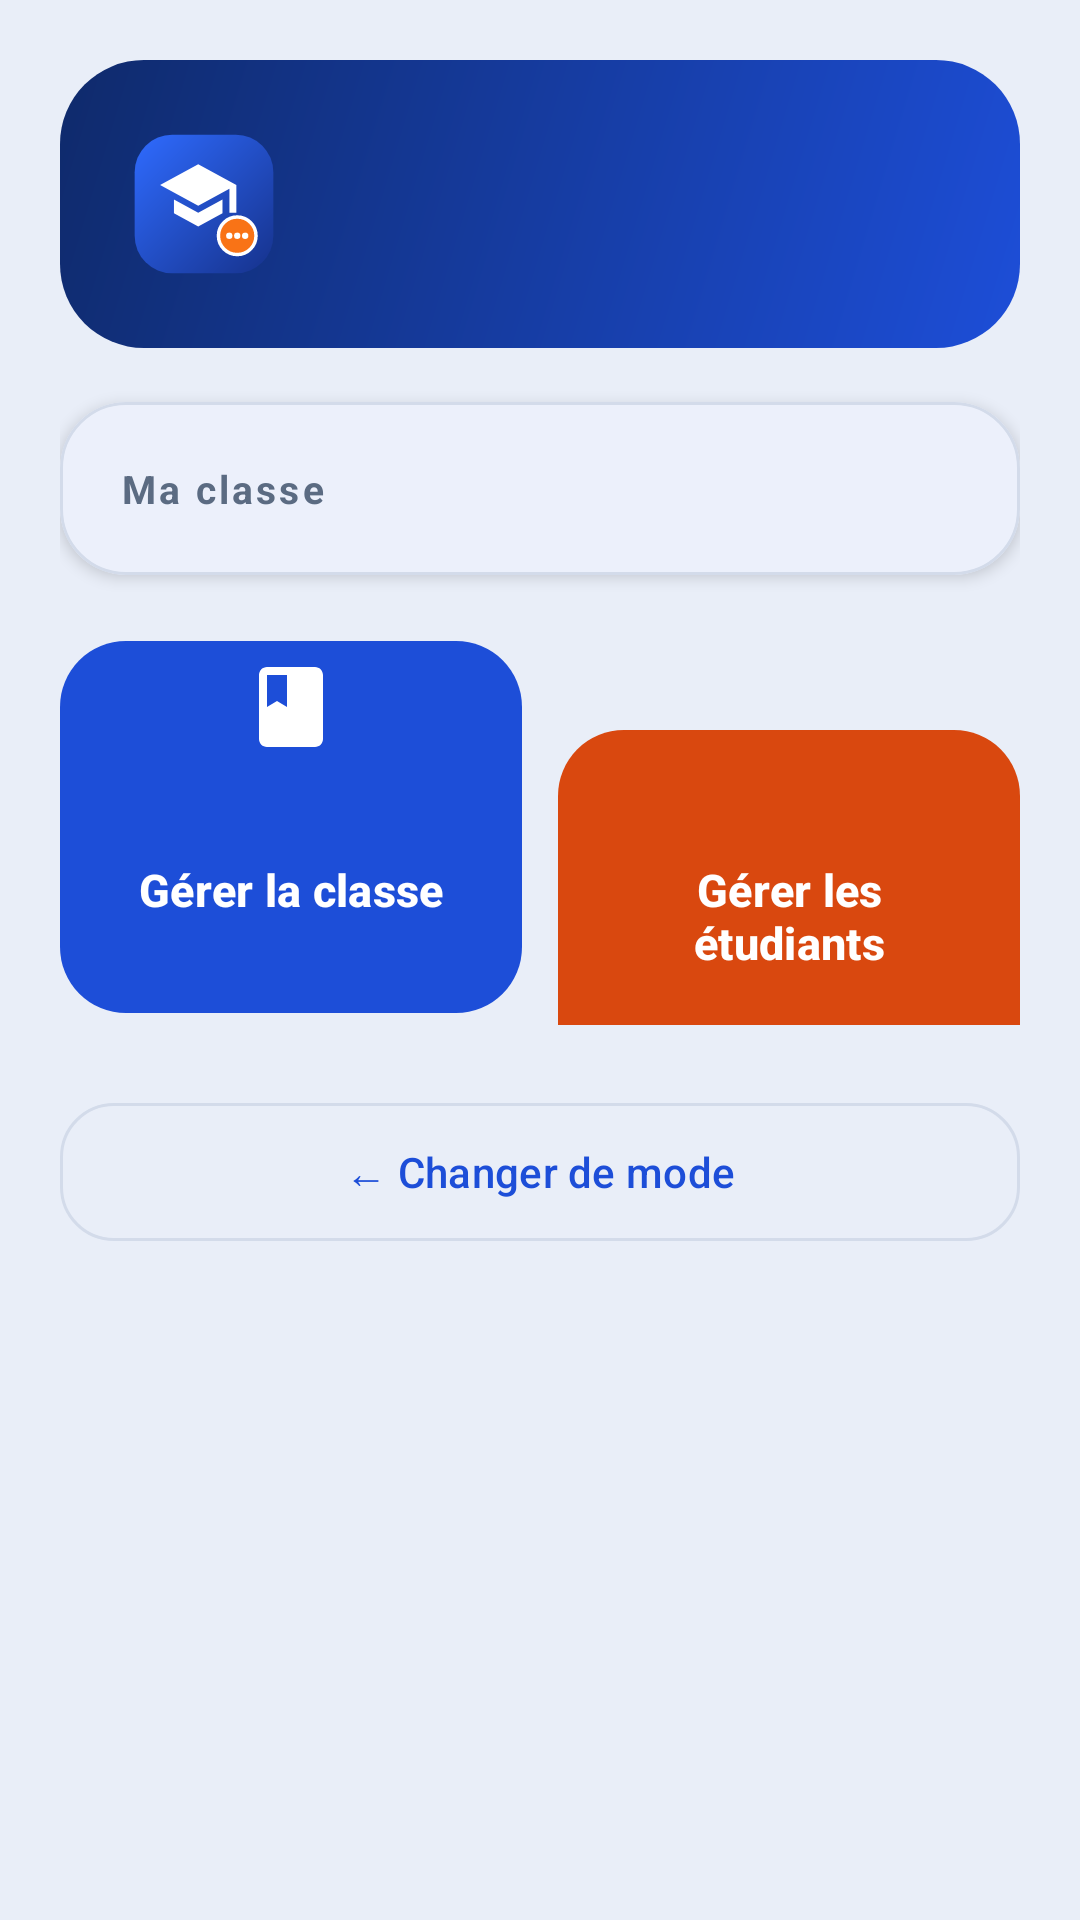

The Android layout XML behind this screen, and the referenced resources:
<!-- AndroidManifest.xml: application theme Theme.GestionClasse -->
<!-- res/layout/activity_accueil.xml -->
<?xml version="1.0" encoding="utf-8"?>
<ScrollView xmlns:android="http://schemas.android.com/apk/res/android"
    xmlns:app="http://schemas.android.com/apk/res-auto"
    android:layout_width="match_parent"
    android:layout_height="match_parent"
    android:background="@color/fond_ecran"
    android:fillViewport="true"
    android:fitsSystemWindows="true">

    <LinearLayout
        android:layout_width="match_parent"
        android:layout_height="wrap_content"
        android:orientation="vertical"
        android:padding="20dp">

        
        <LinearLayout
            android:layout_width="match_parent"
            android:layout_height="wrap_content"
            android:background="@drawable/fond_hero"
            android:orientation="vertical"
            android:padding="22dp">

            <LinearLayout
                android:layout_width="match_parent"
                android:layout_height="wrap_content"
                android:gravity="center_vertical"
                android:orientation="horizontal">

                <ImageView
                    android:layout_width="52dp"
                    android:layout_height="52dp"
                    android:contentDescription="@string/splash_logo_description"
                    android:src="@drawable/logo_gestionclasse" />

                <LinearLayout
                    android:layout_width="0dp"
                    android:layout_height="wrap_content"
                    android:layout_marginStart="14dp"
                    android:layout_weight="1"
                    android:orientation="vertical">

                    
                    <TextView
                        android:id="@+id/tvRole"
                        android:layout_width="wrap_content"
                        android:layout_height="wrap_content"
                        android:textColor="@android:color/white"
                        android:textSize="24sp"
                        android:textStyle="bold" />

                    
                    <TextView
                        android:id="@+id/tvProfil"
                        android:layout_width="wrap_content"
                        android:layout_height="wrap_content"
                        android:layout_marginTop="2dp"
                        android:textColor="#D9FFFFFF"
                        android:textSize="14sp"
                        android:visibility="gone" />
                </LinearLayout>
            </LinearLayout>

            
            <TextView
                android:id="@+id/tvNbEtudiants"
                android:layout_width="wrap_content"
                android:layout_height="wrap_content"
                android:layout_marginTop="16dp"
                android:background="@drawable/fond_puce_hero"
                android:paddingBottom="6dp"
                android:paddingEnd="14dp"
                android:paddingStart="14dp"
                android:paddingTop="6dp"
                android:textColor="@android:color/white"
                android:textSize="13sp"
                android:textStyle="bold"
                android:visibility="gone" />
        </LinearLayout>

        
        <com.google.android.material.card.MaterialCardView
            android:layout_width="match_parent"
            android:layout_height="wrap_content"
            android:layout_marginTop="18dp"
            app:cardBackgroundColor="@color/surface"
            app:cardCornerRadius="22dp"
            app:cardElevation="3dp"
            app:strokeColor="@color/contour"
            app:strokeWidth="1dp">

            <LinearLayout
                android:layout_width="match_parent"
                android:layout_height="wrap_content"
                android:orientation="vertical"
                android:padding="20dp">

                <TextView
                    android:layout_width="wrap_content"
                    android:layout_height="wrap_content"
                    android:letterSpacing="0.08"
                    android:text="@string/accueil_titre_classe"
                    android:textColor="@color/texte_secondaire"
                    android:textSize="13sp"
                    android:textStyle="bold" />

                
                <TextView
                    android:id="@+id/tvClasseVide"
                    android:layout_width="match_parent"
                    android:layout_height="wrap_content"
                    android:layout_marginTop="12dp"
                    android:drawablePadding="12dp"
                    android:drawableTint="@color/texte_secondaire"
                    android:drawableTop="@drawable/ic_classe"
                    android:gravity="center"
                    android:paddingBottom="12dp"
                    android:paddingTop="12dp"
                    android:text="@string/accueil_classe_vide"
                    android:textColor="@color/texte_secondaire"
                    android:visibility="gone" />

                
                <LinearLayout
                    android:id="@+id/layoutClasse"
                    android:layout_width="match_parent"
                    android:layout_height="wrap_content"
                    android:layout_marginTop="10dp"
                    android:orientation="vertical"
                    android:visibility="gone">

                    <TextView
                        android:id="@+id/tvClasseIntitule"
                        android:layout_width="wrap_content"
                        android:layout_height="wrap_content"
                        android:textColor="@color/texte_principal"
                        android:textSize="22sp"
                        android:textStyle="bold" />

                    
                    <TextView
                        android:id="@+id/tvClasseAnnee"
                        android:layout_width="wrap_content"
                        android:layout_height="wrap_content"
                        android:layout_marginTop="10dp"
                        android:background="@drawable/fond_puce"
                        android:paddingBottom="6dp"
                        android:paddingEnd="12dp"
                        android:paddingStart="12dp"
                        android:paddingTop="6dp"
                        android:textColor="@color/sur_primaire_conteneur"
                        android:textSize="13sp"
                        android:textStyle="bold" />

                    <TextView
                        android:id="@+id/tvClasseDescription"
                        android:layout_width="match_parent"
                        android:layout_height="wrap_content"
                        android:layout_marginTop="14dp"
                        android:lineSpacingExtra="3dp"
                        android:textColor="@color/texte_secondaire"
                        android:textSize="15sp" />
                </LinearLayout>
            </LinearLayout>
        </com.google.android.material.card.MaterialCardView>

        
        <LinearLayout
            android:layout_width="match_parent"
            android:layout_height="wrap_content"
            android:layout_marginTop="18dp"
            android:orientation="horizontal">

            
            <com.google.android.material.button.MaterialButton
                android:id="@+id/btnClasse"
                android:layout_width="0dp"
                android:layout_height="132dp"
                android:layout_marginEnd="6dp"
                android:layout_weight="1"
                android:ellipsize="end"
                android:gravity="center"
                android:maxLines="2"
                android:text="@string/action_gerer_classe"
                android:textAllCaps="false"
                android:textColor="@color/sur_accent"
                android:textSize="15sp"
                android:textStyle="bold"
                app:backgroundTint="@color/primaire"
                app:cornerRadius="22dp"
                app:icon="@drawable/ic_classe"
                app:iconGravity="top"
                app:iconPadding="10dp"
                app:iconSize="32dp"
                app:iconTint="@color/sur_accent" />

            <com.google.android.material.button.MaterialButton
                android:id="@+id/btnEtudiants"
                android:layout_width="0dp"
                android:layout_height="132dp"
                android:layout_marginStart="6dp"
                android:layout_weight="1"
                android:ellipsize="end"
                android:gravity="center"
                android:maxLines="2"
                android:text="@string/action_gerer_etudiants"
                android:textAllCaps="false"
                android:textColor="@color/sur_accent"
                android:textSize="15sp"
                android:textStyle="bold"
                app:backgroundTint="@color/accent_orange"
                app:cornerRadius="22dp"
                app:icon="@drawable/ic_etudiants"
                app:iconGravity="top"
                app:iconPadding="10dp"
                app:iconSize="32dp"
                app:iconTint="@color/sur_accent" />
        </LinearLayout>

        
        <com.google.android.material.button.MaterialButton
            android:id="@+id/btnEcrire"
            android:layout_width="match_parent"
            android:layout_height="68dp"
            android:layout_marginTop="12dp"
            android:text="@string/tuile_ecrire"
            android:textAllCaps="false"
            android:textColor="@color/sur_accent"
            android:textSize="16sp"
            android:textStyle="bold"
            android:visibility="gone"
            app:backgroundTint="@color/accent_vert"
            app:cornerRadius="22dp"
            app:icon="@drawable/ic_notification"
            app:iconGravity="textStart"
            app:iconPadding="12dp"
            app:iconSize="26dp"
            app:iconTint="@color/sur_accent" />

        
        <com.google.android.material.button.MaterialButton
            android:id="@+id/btnChangerMode"
            style="?attr/materialButtonOutlinedStyle"
            android:layout_width="match_parent"
            android:layout_height="54dp"
            android:layout_marginTop="22dp"
            android:text="@string/action_changer_mode"
            android:textAllCaps="false"
            android:textColor="@color/primaire"
            app:cornerRadius="18dp"
            app:strokeColor="@color/contour" />

    </LinearLayout>
</ScrollView>
<!-- resources referenced by this layout -->
<resources>
  <color name="accent_orange">#D9480F</color>
  <color name="accent_vert">#14804A</color>
  <color name="contour">#D3DBEA</color>
  <color name="fond_ecran">#E9EEF8</color>
  <color name="primaire">#1D4ED8</color>
  <color name="sur_accent">#FFFFFF</color>
  <color name="sur_primaire_conteneur">#0B2A7A</color>
  <color name="surface">#FFFFFF</color>
  <color name="texte_principal">#0F1B33</color>
  <color name="texte_secondaire">#5B6B82</color>
  <!-- drawable fond_hero (drawable) -->
  <?xml version="1.0" encoding="utf-8"?>
  <shape xmlns:android="http://schemas.android.com/apk/res/android"
      android:shape="rectangle">
      <gradient
          android:angle="135"
          android:endColor="@color/hero_fin"
          android:startColor="@color/hero_debut"
          android:type="linear" />
      <corners android:radius="28dp" />
  </shape>
  <!-- drawable fond_puce (drawable) -->
  <?xml version="1.0" encoding="utf-8"?>
  <shape xmlns:android="http://schemas.android.com/apk/res/android"
      android:shape="rectangle">
      <solid android:color="@color/primaire_conteneur" />
      <corners android:radius="14dp" />
  </shape>
  <!-- drawable fond_puce_hero (drawable) -->
  <?xml version="1.0" encoding="utf-8"?>
  <shape xmlns:android="http://schemas.android.com/apk/res/android"
      android:shape="rectangle">
      <solid android:color="#29FFFFFF" />
      <corners android:radius="14dp" />
  </shape>
  <!-- drawable ic_classe (drawable) -->
  <?xml version="1.0" encoding="utf-8"?>
  <vector xmlns:android="http://schemas.android.com/apk/res/android"
      android:width="24dp"
      android:height="24dp"
      android:viewportWidth="24"
      android:viewportHeight="24">
      <path
          android:fillColor="#FFFFFFFF"
          android:pathData="M18,2H6c-1.1,0 -2,0.9 -2,2v16c0,1.1 0.9,2 2,2h12c1.1,0 2,-0.9 2,-2V4c0,-1.1 -0.9,-2 -2,-2zM6,4h5v8l-2.5,-1.5L6,12V4z" />
  </vector>
  <!-- drawable ic_notification (drawable) -->
  <?xml version="1.0" encoding="utf-8"?>
  <vector xmlns:android="http://schemas.android.com/apk/res/android"
      android:width="24dp"
      android:height="24dp"
      android:viewportWidth="24"
      android:viewportHeight="24">
      <path
          android:fillColor="#FFFFFFFF"
          android:pathData="M20,2L4,2c-1.1,0 -1.99,0.9 -1.99,2L2,22l4,-4h14c1.1,0 2,-0.9 2,-2L22,4c0,-1.1 -0.9,-2 -2,-2zM18,14L6,14v-2h12v2zM18,11L6,11L6,9h12v2zM18,8L6,8L6,6h12v2z" />
  </vector>
  <string name="accueil_classe_vide">Aucune classe créée pour le moment</string>
  <string name="accueil_titre_classe">Ma classe</string>
  <string name="action_changer_mode">← Changer de mode</string>
  <string name="action_gerer_classe">Gérer la classe</string>
  <string name="action_gerer_etudiants">Gérer les étudiants</string>
  <string name="splash_logo_description">Logo de GestionClasse</string>
  <string name="tuile_ecrire">Écrire à un étudiant</string>
  <style name="Theme.GestionClasse" parent="Base.Theme.GestionClasse" />
  <color name="hero_fin">#0F2A6B</color>
  <color name="hero_debut">#1D4ED8</color>
  <color name="primaire_conteneur">#DCE6FF</color>
  <color name="sur_primaire">#FFFFFF</color>
  <color name="accent_rouge">#C62F2F</color>
  <style name="Animation.GestionClasse" parent="@android:style/Animation.Activity">
          <item name="android:activityOpenEnterAnimation">@anim/slide_in_right</item>
          <item name="android:activityOpenExitAnimation">@anim/slide_out_left</item>
          <item name="android:activityCloseEnterAnimation">@anim/slide_in_left</item>
          <item name="android:activityCloseExitAnimation">@anim/slide_out_right</item>
      </style>
</resources>
